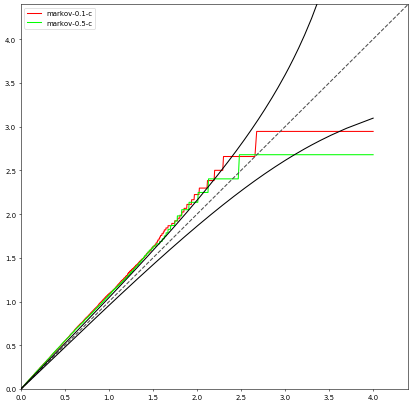

The data file committed next to this chart (first rows):
0.1, 0.5
0.03907, 0.04061
0.005971, 0.007325
